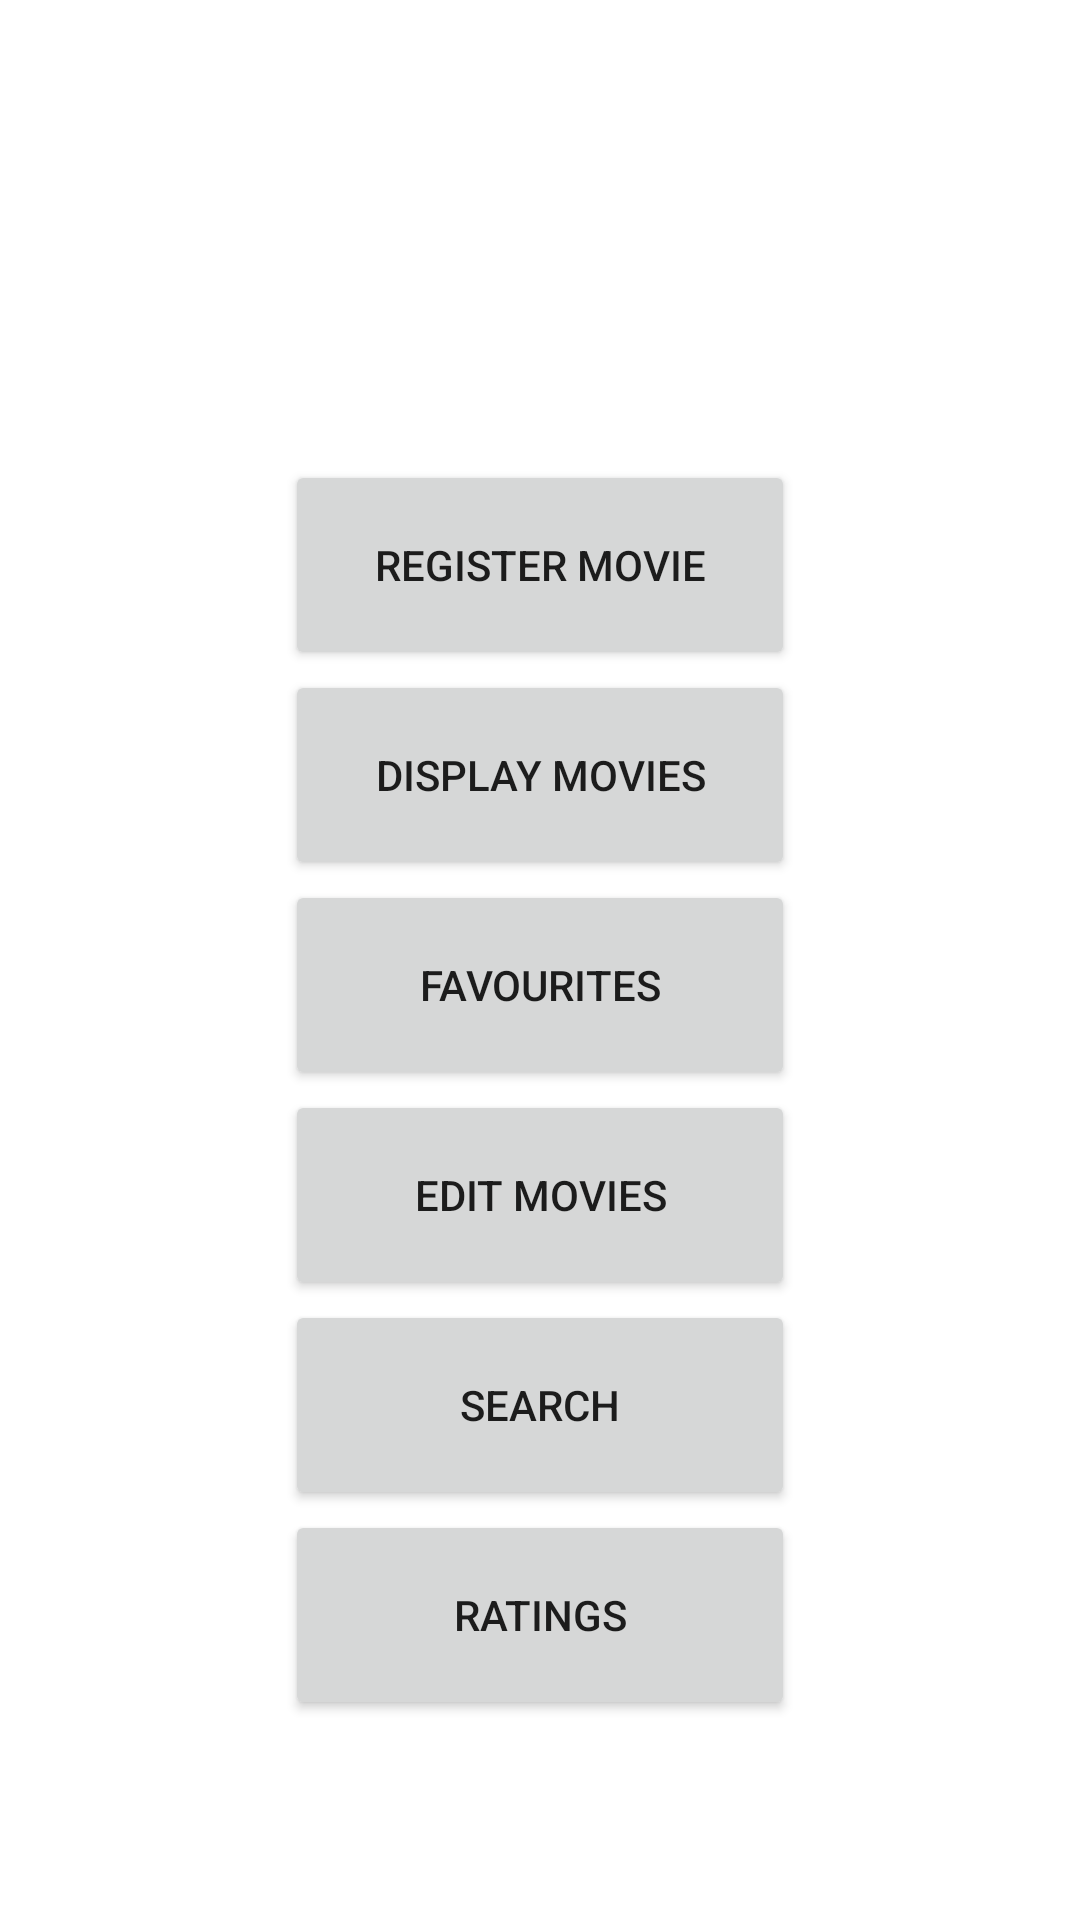

This screen was rendered from an Android layout file. Write that file and the resources it references.
<!-- AndroidManifest.xml: application theme Theme.CWtwo -->
<!-- res/layout/activity_main.xml -->
<?xml version="1.0" encoding="utf-8"?>
<LinearLayout xmlns:android="http://schemas.android.com/apk/res/android"
    xmlns:app="http://schemas.android.com/apk/res-auto"
    xmlns:tools="http://schemas.android.com/tools"
    android:layout_width="match_parent"
    android:layout_height="match_parent"
    tools:context=".MainActivity"
    android:orientation="vertical"
    android:gravity="center"
    android:background="@drawable/bg3"
    >

    <TextView
        android:id="@+id/textView_main"
        android:layout_width="wrap_content"
        android:layout_height="wrap_content"
        android:text="Movie Buddy"
        android:textColor="@color/white"
        android:textSize="35dp"
        android:textStyle="bold"
        android:layout_marginBottom="40dp"/>

    <Button
        android:id="@+id/button_register_movie"
        android:layout_width="170dp"
        android:layout_height="70dp"
        android:text="@string/register_movie_button"
        />

    <Button
        android:id="@+id/button_display_movies"
        android:layout_width="170dp"
        android:layout_height="70dp"
        android:text="@string/display_movies_button" />

    <Button
        android:id="@+id/button_favourites"
        android:layout_width="170dp"
        android:layout_height="70dp"
        android:text="@string/favourites_button" />

    <Button
        android:id="@+id/button_edit_movies"
        android:layout_width="170dp"
        android:layout_height="70dp"
        android:text="@string/edit_movies_button" />

    <Button
        android:id="@+id/button_search"
        android:layout_width="170dp"
        android:layout_height="70dp"
        android:text="@string/search_button" />

    <Button
        android:id="@+id/button_ratings"
        android:layout_width="170dp"
        android:layout_height="70dp"
        android:text="@string/ratings_button" />
</LinearLayout>
<!-- resources referenced by this layout -->
<resources>
  <color name="white">#FFFFFFFF</color>
  <string name="display_movies_button">Display Movies</string>
  <string name="edit_movies_button">Edit Movies</string>
  <string name="favourites_button">Favourites</string>
  <string name="ratings_button">Ratings</string>
  <string name="register_movie_button">Register Movie</string>
  <string name="search_button">Search</string>
  <style name="Theme.CWtwo" parent="Theme.MaterialComponents.DayNight.NoActionBar">
          
          <item name="colorPrimary">@color/purple</item>
          <item name="colorPrimaryVariant">@color/purple2</item>
          <item name="colorOnPrimary">@color/white</item>
          
          <item name="colorSecondary">@color/teal_200</item>
          <item name="colorSecondaryVariant">@color/teal_700</item>
          <item name="colorOnSecondary">@color/black</item>
          
          <item name="android:statusBarColor" tools:targetApi="l">?attr/colorPrimaryVariant</item>
          
      </style>
  <color name="purple">#933268</color>
  <color name="purple2">#632D6A</color>
  <color name="teal_200">#FF03DAC5</color>
  <color name="teal_700">#FF018786</color>
  <color name="black">#FF000000</color>
</resources>
